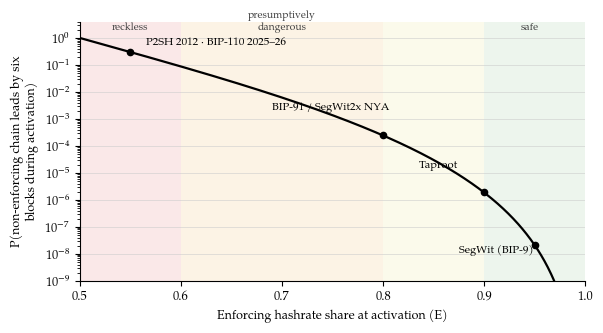

Here is the Python script that generated this plot:
# fig_3_1_cliff.py  ->  fig-3-1-cliff.pdf / .png
# Figure 3.1: P(E) = ((1-E)/E)^6 on a log scale, with historical thresholds marked.
import numpy as np
import matplotlib.pyplot as plt

plt.rcParams.update({
    "font.family": "serif",
    "font.serif": ["Palatino Linotype", "Book Antiqua", "TeX Gyre Pagella", "DejaVu Serif"],
    "font.size": 9,
})

E = np.linspace(0.501, 0.99, 600)
P = ((1 - E) / E) ** 6

fig, ax = plt.subplots(figsize=(6.1, 3.4))

# Risk-tier bands per section 3.4: <0.60 reckless, 0.60-0.80 presumptively dangerous,
# 0.80-0.90 (unlabeled margin), >=0.90 safe.
for x0, x1, c in [(0.50, 0.60, "#d9534f"), (0.60, 0.80, "#e8a33d"),
                  (0.80, 0.90, "#e6d96a"), (0.90, 1.00, "#7bb37b")]:
    ax.axvspan(x0, x1, color=c, alpha=0.13, lw=0)

ax.semilogy(E, P, color="black", lw=1.6)

pts = [
    (0.55, (0.45 / 0.55) ** 6, "P2SH 2012 · BIP-110 2025–26"),
    (0.80, (0.20 / 0.80) ** 6, "BIP-91 / SegWit2x NYA"),
    (0.90, (0.10 / 0.90) ** 6, "Taproot"),
    (0.95, (0.05 / 0.95) ** 6, "SegWit (BIP-9)"),
]
for x, y, lab in pts:
    ax.plot(x, y, "o", color="black", ms=4.5)

ax.annotate(pts[0][2], xy=(pts[0][0], pts[0][1]), xytext=(0.565, 0.55), fontsize=8)
ax.annotate(pts[1][2], xy=(pts[1][0], pts[1][1]), xytext=(0.69, 2.2e-3), fontsize=8)
ax.annotate(pts[2][2], xy=(pts[2][0], pts[2][1]), xytext=(0.835, 1.5e-5), fontsize=8)
ax.annotate(pts[3][2], xy=(pts[3][0], pts[3][1]), xytext=(0.875, 1.1e-8), fontsize=8)

for xc, lab in [(0.55, "reckless"), (0.70, "presumptively\ndangerous"), (0.945, "safe")]:
    ax.text(xc, 2.0, lab, ha="center", fontsize=7.5, color="#444444")

ax.set_xlim(0.50, 1.0)
ax.set_ylim(1e-9, 4)
ax.set_xlabel("Enforcing hashrate share at activation (E)")
ax.set_ylabel("P(non-enforcing chain leads by six\nblocks during activation)")
ax.grid(axis="y", which="major", color="#cccccc", lw=0.4)
for s in ["top", "right"]:
    ax.spines[s].set_visible(False)

fig.tight_layout()
fig.savefig("fig-3-1-cliff.pdf")
fig.savefig("fig-3-1-cliff.png", dpi=200)
print("fig 3.1 done")
